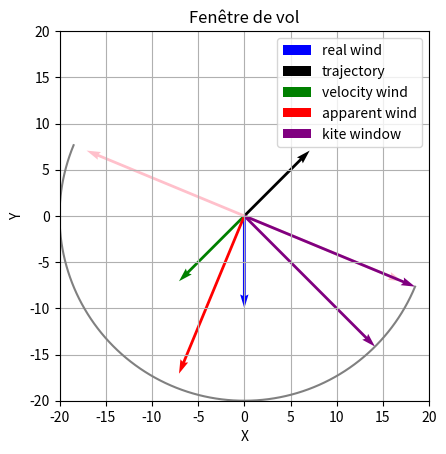

Source code (Python):
import numpy as np
import matplotlib.pyplot as plt
from dataclasses import dataclass

@dataclass
class Windcalc:
    real_wind: np.ndarray
    boat_vector: np.ndarray
    #originx: int = 0
    #originy: int = 0
    constant_radius: int = 20

    @property
    def apparent_wind(self):
        return self.real_wind - self.boat_vector
    
    @staticmethod
    def polar_to_cartesian(angle_degree, norm):
        radians = np.radians(angle_degree)
        x = np.cos(radians) * norm
        y = np.sin(radians) * norm
        return np.array([x, y])
    
    @staticmethod
    def perpendicular_vectors(vector):
        return np.array([vector[1], -vector[0]]), np.array([-vector[1], vector[0]])
    
    @staticmethod
    def semi_circle(vector):
        alpha  = np.linspace(0, np.pi, 100)
        mx = np.cos(alpha) * vector[0] - np.sin(alpha) * vector[1]
        my =  np.sin(alpha) * vector[0] + np.cos(alpha) * vector[1]
        return mx * Windcalc.constant_radius / np.linalg.norm(vector), my * Windcalc.constant_radius / np.linalg.norm(vector)
    
    @staticmethod
    def back_limit(vector):
        v  = np.array([vector[1], -vector[0]]) * Windcalc.constant_radius / np.linalg.norm(vector)
        return v
    
@dataclass
class Drawing:
    real_wind: np.ndarray
    boat_vector: np.ndarray
    app_wind: np.ndarray
    ortho1: np.ndarray
    ortho2: np.ndarray
    mx: np.ndarray
    my: np.ndarray
    back_l: np.ndarray
    front_l: np.ndarray
    originx: int = 0
    originy: int = 0
    xmin: int = -20
    xmax: int = 20
    ymin: int = -20
    ymax: int = 20
    
    def plotting(self):
        plt.quiver(self.originx, self.originy, self.real_wind[0], self.real_wind[1], angles='xy', scale_units='xy', scale=1, color='blue', label="real wind")
        plt.quiver(self.originx, self.originy, self.boat_vector[0], self.boat_vector[1], angles='xy', scale_units='xy', scale=1, color='black', label="trajectory")
        plt.quiver(self.originx, self.originy, -self.boat_vector[0], -self.boat_vector[1], angles='xy', scale_units='xy', scale=1, color='green', label="velocity wind")
        plt.quiver(self.originx, self.originy, self.app_wind[0], self.app_wind[1], angles='xy', scale_units='xy', scale=1, color='red', label="apparent wind")
        plt.quiver(self.originx, self.originy, self.ortho1[0], self.ortho1[1], angles='xy', scale_units='xy', scale=1, color='pink')
        plt.quiver(self.originx, self.originy, self.ortho2[0], self.ortho2[1], angles='xy', scale_units='xy', scale=1, color='pink')
        plt.plot(self.mx, self.my, 'gray')
        plt.quiver(self.originx, self.originy, self.back_l[0], self.back_l[1], angles='xy', scale_units='xy', scale=1, color='purple', label="kite window ")
        plt.quiver(self.originx, self.originy, self.front_l[0], self.front_l[1], angles='xy', scale_units='xy', scale=1, color='purple')
        plt.xlim(self.xmin,self.xmax)
        plt.ylim(self.ymin, self.ymax)
        plt.xlabel('X')
        plt.ylabel('Y')
        plt.title('Fenêtre de vol')
        plt.legend()
        plt.grid(True)
        plt.gca().set_aspect('equal', adjustable='box')
        plt.show()

Wind_instance = Windcalc(real_wind=Windcalc.polar_to_cartesian(270, 10),\
                         boat_vector=Windcalc.polar_to_cartesian(45, 10))

real_wind = Wind_instance.real_wind
app_wind = Wind_instance.apparent_wind

print(f"real wind:{real_wind}")
print(f"velocity_wind:{-Wind_instance.boat_vector}")
print(f"apparent wind:{app_wind}")
boat_vector = Wind_instance.boat_vector
ortho1, ortho2 = Wind_instance.perpendicular_vectors(app_wind)
mx, my = Wind_instance.semi_circle(ortho1)
back_l = Wind_instance.back_limit(boat_vector)
front_l = ortho2*Wind_instance.constant_radius/np.linalg.norm(ortho2)


Drawing_instance = Drawing(real_wind=real_wind,
                           boat_vector=boat_vector,
                           app_wind=app_wind,
                           ortho1=ortho1,
                           ortho2=ortho2,
                           mx=mx,
                           my=my,
                           back_l=back_l,
                           front_l=front_l)
Drawing_instance.plotting()
